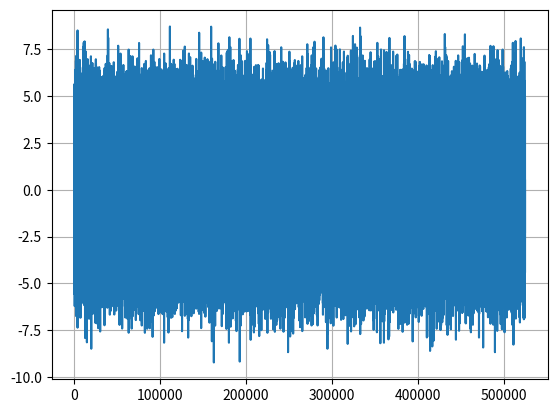
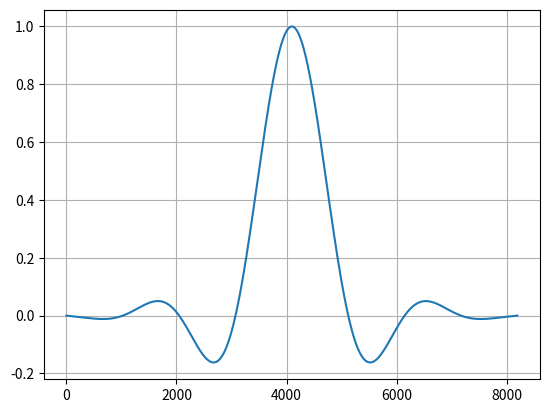
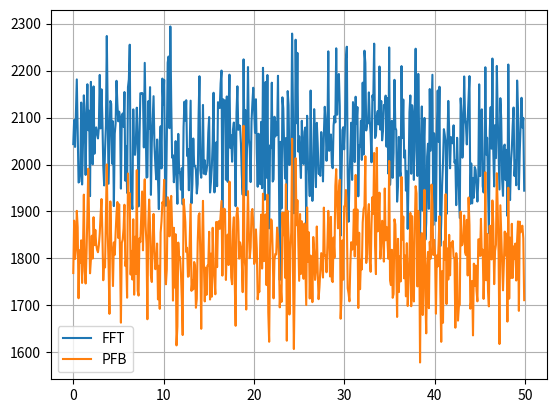
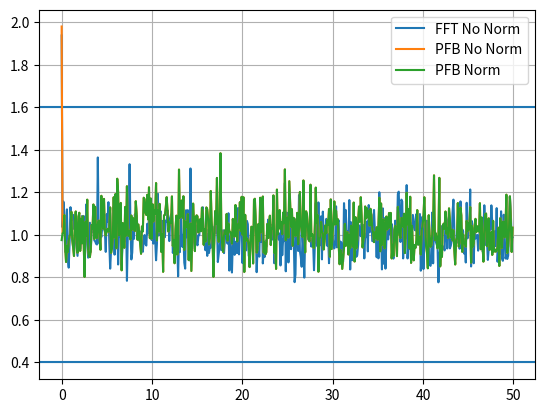

These figures' Python source, in order:
import matplotlib.pyplot as plt
from scipy.fftpack import fft
import numpy as np

def gpt_spectral_kurtosis(x, fs):
    """
    Calculate the spectral kurtosis of a signal.

    Parameters:
    x (ndarray): The input signal.
    fs (float): The sampling frequency of the signal.

    Returns:
    ndarray: The spectral kurtosis of the input signal at each frequency bin.
    """
    # Calculate the Fourier transform of the signal

    Pxx = np.abs(fft(np.asarray(x), 1024))
    M=5000
    # Calculate the spectral kurtosis for each frequency bin
    #SK = ((M + 1) / (M - 1)) * ((M * S2 / S1 ** 2) - 1)
    #sk = np.mean(Pxx ** 4, axis=0) / np.mean(Pxx ** 2, axis=0) ** 2
    sk = ((M + 1) / (M - 1)) * (((Pxx ** 4) / (Pxx ** 2) ** 2) - 1)
    print("GPT SK", sk)
    return sk


#TODO need to apply normalisation to spectra otherwise the estimator will fail - Nita 2007
#row major implementation
def spectral_kurtosis(s, M, FFT_LEN, N = 1, d = 1, reshape= True, fft = True, normalise=True):

    if reshape:
        s = s.reshape(M, FFT_LEN)

    if fft:
        perio = np.abs(np.fft.fft(s, axis=1)) ** 2 / FFT_LEN
    else:
        perio = np.abs(s)**2 / FFT_LEN # FFT has already been taken

    #if normalise:
        #NTAPS = 8
        #PFB_M = NTAPS*FFT_LEN
        #wipfb_ndow = np.hamming(PFB_M) * np.sinc((np.arange(PFB_M) - PFB_M / 2.0) / FFT_LEN)
        #x = np.ones([M*FFT_LEN, FFT_LEN])
        #xf = np.zeros([M, FFT_LEN])
        #for i in np.arange(M):
        #    if (i + 8 == M - 1):
        #        break
        #    xf[i, :] = np.sum(np.multiply(x[i:i + 8, :], pfb_window), axis=0)
        #xf = np.sum(xf, axis=0)

        #perio = (2/(FFT_LEN*np.sum(pfb_window**2)))*perio

    S1 = perio.sum(axis=0) # like the mean of PSD u
    S2 = np.sum(perio ** 2, axis=0)

    SK = ((M*N*d + 1) / (M - 1)) * ((M * S2 / S1 ** 2) - 1)

    if normalise:
        pfb_window = np.hamming(FFT_LEN) * np.sinc((np.arange(FFT_LEN) - FFT_LEN / 2.0) / FFT_LEN)
        n = np.arange(FFT_LEN)
        k = np.arange(FFT_LEN)
        weights = np.ones(FFT_LEN)
        for i in k:
            for j in n:
                weights[i] += pfb_window[j]**2 * np.exp(-4*np.pi*i*j/FFT_LEN)
            weights[i] = weights[i]/np.sum(pfb_window**2)
        print("weights: ", np.abs(weights)**2)
        SK = SK-np.abs(weights)**2

    return SK

#column major SK implementation for use with filterbank data
def spectral_kurtosis_cm(s, M, FFT_LEN, N = 1, d = 1):
    perio = np.abs(s) ** 2 / FFT_LEN  # FFT has already been taken

    S1 = perio.sum(axis=1)
    S2 = np.sum(perio ** 2, axis=1)

    SK = ((M*N*d + 1) / (M - 1)) * ((M * S2 / S1 ** 2) - 1)

    return SK

#column major SK cross correlation implementation for use with filterbank data
def cc_spectral_kurtosis_cm(x1, x2, M, FFT_LEN, N = 1, d = 1):
    perio = np.abs(np.multiply(x1,np.conj(x2))) ** 2 / FFT_LEN  # FFT has already been taken

    S1 = perio.sum(axis=1)
    S2 = np.sum(perio ** 2, axis=1)

    SK = ((M*N*d + 1) / (M - 1)) * ((M * S2 / S1 ** 2) - 1)

    return SK

if __name__ == "__main__":
    mean = 0
    std = 2
    FFT_LEN = 1024
    M = 512 # number of averages to take PSD over
    N = FFT_LEN * M
    PFB_TAPS = 8
    PFB_M = PFB_TAPS*FFT_LEN

    f1 = 20
    fs = 100
    t = np.arange(0, N/fs, 1.0/fs)
    k = np.arange(FFT_LEN/2)
    f = k/FFT_LEN*fs
    s = np.sin(2*np.pi*f1*t)

    pulse_train = np.zeros(N)
    print("len pulse_train", len(pulse_train))
    print("number of samples", N)
    print("len pulse_train", pulse_train[2432000:2688000] )
    for i in np.arange(0,N,10*FFT_LEN):
        pulse_train[i+100:i+450] = np.ones(350)*50

    wgn = np.random.normal(mean, std, size=N)
    x =  wgn
    x1 =  wgn + pulse_train

    #xsk = gpt_spectral_kurtosis(x,1024)

    pfb_window = np.hamming(PFB_M) * np.sinc((np.arange(PFB_M) - PFB_M / 2.0) / FFT_LEN)
    pfb_window = pfb_window.reshape(PFB_TAPS, FFT_LEN)
    x = x.reshape(M, FFT_LEN)
    xf = np.zeros([M, FFT_LEN]) +1j*np.zeros([M, FFT_LEN])
    print("X shape: ", np.shape(x))
    for i in np.arange(M):
        if (i+PFB_TAPS == M-1):
            break
        a=x[i:i + PFB_TAPS, :] * pfb_window
        xf[i,:] = np.sum(a, axis=0)
        #xf[i,:] = np.sum(np.multiply(x[i:i+PFB_TAPS,:], pfb_window), axis=0)

    xf = xf[0:M-PFB_TAPS,:]
    XF = np.fft.fft(x, axis=1)
    XPF = np.fft.fft(xf, axis=1)

    PXF = np.abs(XF**2 / FFT_LEN).sum(axis=0)
    PXPF = np.abs(XPF**2 / FFT_LEN).sum(axis=0)

    SK1 = spectral_kurtosis(XF, M, FFT_LEN, reshape=False, fft=False, normalise=False)
    SK2 = spectral_kurtosis(XPF, M, FFT_LEN, reshape=False, fft=False, normalise=False)
    SK3 = spectral_kurtosis(XPF, M, FFT_LEN, reshape=False, fft=False, normalise=True)

    print("SK 1 mean:", np.mean(SK1))
    print("SK 2 mean:", np.mean(SK2))
    print("SK 3 mean:", np.mean(SK3))

    print("a")
    plt.figure(0)
    plt.plot(x.reshape(N,1))
    plt.grid()
    print("b")
    plt.figure(1)
    plt.plot(pfb_window.reshape(PFB_M))
    plt.grid()
    print("c")
    plt.figure(2)
    plt.plot(f, PXF[0:int(FFT_LEN/2)], label='FFT')
    plt.plot(f, PXPF[0:int(FFT_LEN/2)], label='PFB')
    plt.grid()
    plt.legend()
    print("d")
    plt.figure(3)
    plt.axhline(1.6)
    plt.axhline(0.4)
    plt.plot(f, SK1[0:int(FFT_LEN/2)], label='FFT No Norm')
    plt.plot(f, SK2[0:int(FFT_LEN/2)], label='PFB No Norm')
    plt.plot(f, SK3[0:int(FFT_LEN/2)], label='PFB Norm')
    plt.legend()
    plt.grid()

    #plt.figure(4)
    #plt.plot(xsk)
    #plt.grid()

    plt.show()

